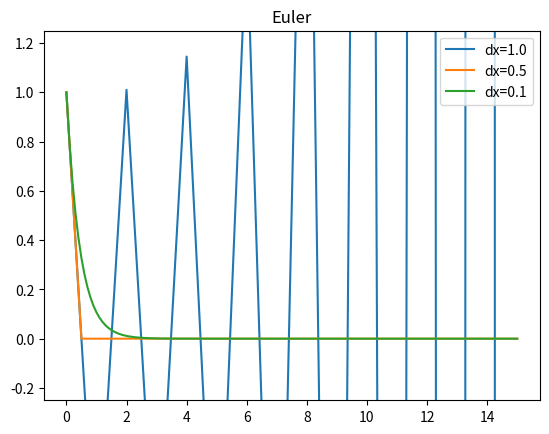

Reproduce this figure in Python. (Note: this script raises an exception after producing the figure.)
import numpy as np
import matplotlib.pyplot as plt

#ODE: y'=-(2+0.01*x**2)*y
#exact solution: y = (1 + 3*x + 3*x**2 + x**3) / np.exp(x)

def alpha(xi):
    return 3*xi/(1+xi)
def beta(xi):
    return 2*(1+xi)**3*np.exp(-xi)
def step(name,xi,yi,dx):
    if name=='Euler':
        yp = -(2+0.01*xi**2)*yi
        return yi + dx*yp
    if name=='BackEuler':
        return yi/(1+dx*(2+0.01*xi**2))
    if name=='Trapezoidal':
        return (yi - dx/2*(2+0.01*xi**2)*yi) / (1+dx/2*(2+0.01*(xi+dx)**2))
    if name=='RK2':
        yhalf = yi - dx/2*(2+0.01*xi**2)*yi
        return yi - dx*(2+0.01*(xi+dx/2)**2)*yhalf
    if name=='RK4':
        k1 = -dx*(2+0.01*xi**2)*yi
        k2 = -dx*(2+0.01*(xi+dx/2)**2)*(yi+k1/2)
        k3 = -dx*(2+0.01*(xi+dx/2)**2)*(yi+k2/2)
        k4 = -dx*(2+0.01*(xi+dx)**2)*(yi+k3)
        return y[i] + 1/6*k1 + 1/3*(k2+k3) + 1/6*k4

dxz = [1.0,0.5,0.1]
names = ['Euler','BackEuler','Trapezoidal','RK2','RK4']
start = 0; finish = 15

for name in names:
    for dx in dxz:
        n = int((finish-start)/dx)+1
        x = np.linspace(0,15,n)
        y = np.full_like(x, 1)
        yp = np.full_like(x, 0)
        for i in range(n-1):
            y[i+1] = step(name,x[i],y[i],dx)
        plt.plot(x,y)
    plt.legend(['dx=1.0', 'dx=0.5', 'dx=0.1'])
    plt.gca().set_ylim([-0.25,1.25])
    plt.title(name)
    plt.savefig('plot/1-'+name+'.png')
    #plt.show()
    plt.clf()
    print('1-'+name+'.png is saved in ./plot')
